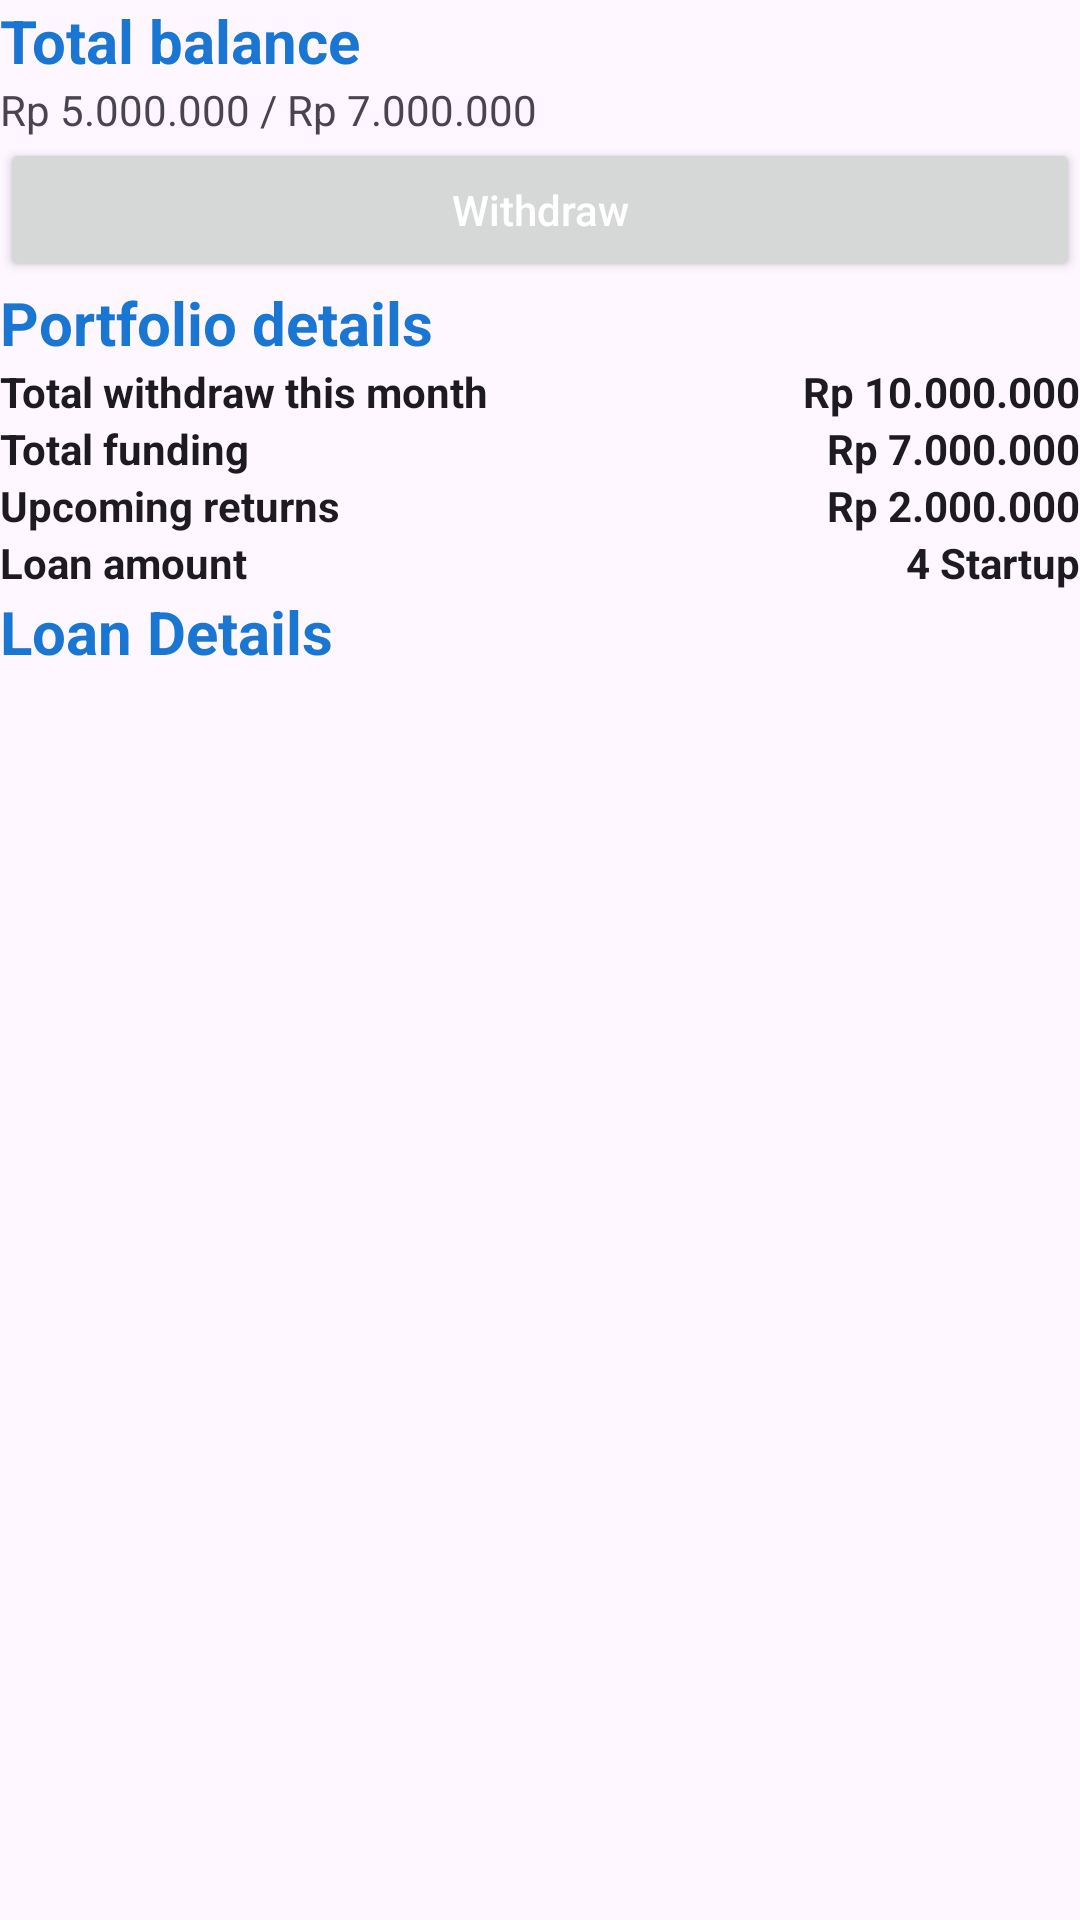

Layout XML and referenced resources for this Android screen:
<!-- AndroidManifest.xml: application theme Theme.FundraiseyV2 -->
<!-- res/layout/fragment_portfolio.xml -->
<?xml version="1.0" encoding="utf-8"?>
<FrameLayout xmlns:android="http://schemas.android.com/apk/res/android"
    xmlns:app="http://schemas.android.com/apk/res-auto"
    xmlns:tools="http://schemas.android.com/tools"
    android:layout_width="match_parent"
    android:layout_height="match_parent"
    tools:context=".presentation.portfolio.PortfolioFragment">

    <androidx.constraintlayout.widget.ConstraintLayout
        android:layout_width="match_parent"
        android:layout_height="match_parent">

        <TextView
            android:id="@+id/lbl_balance"
            style="@style/TextBlueHeader"
            android:layout_width="match_parent"
            android:layout_height="wrap_content"
            android:text="Total balance"
            app:layout_constraintEnd_toEndOf="parent"
            app:layout_constraintStart_toStartOf="parent"
            app:layout_constraintTop_toTopOf="parent" />

        <TextView
            android:id="@+id/tv_balance"
            android:layout_width="wrap_content"
            android:layout_height="wrap_content"
            android:text="Rp 5.000.000 / Rp 7.000.000"
            app:layout_constraintStart_toStartOf="parent"
            app:layout_constraintTop_toBottomOf="@id/lbl_balance" />

        <Button
            android:id="@+id/btn_withdraw"
            style="@style/CustomFilledButton"
            android:layout_width="match_parent"
            android:layout_height="wrap_content"
            android:text="Withdraw"
            app:layout_constraintTop_toBottomOf="@+id/tv_balance" />

        <TextView
            android:id="@+id/lbl_portfolio_details"
            style="@style/TextBlueHeader"
            android:layout_width="wrap_content"
            android:layout_height="wrap_content"
            android:text="Portfolio details"
            app:layout_constraintStart_toStartOf="parent"
            app:layout_constraintTop_toBottomOf="@+id/btn_withdraw" />

        <TableLayout
            android:id="@+id/table_layout"
            android:layout_width="match_parent"
            android:layout_height="wrap_content"
            app:layout_constraintStart_toStartOf="parent"
            app:layout_constraintEnd_toEndOf="parent"
            android:stretchColumns="1"
            app:layout_constraintTop_toBottomOf="@+id/lbl_portfolio_details">

            <TableRow>

                <TextView
                    style="@style/TextBold"
                    android:text="Total withdraw this month" />

                <TextView
                    style="@style/TextBold"
                    android:gravity="end"
                    android:text="Rp 10.000.000" />
            </TableRow>

            <TableRow>

                <TextView
                    style="@style/TextBold"
                    android:text="Total funding" />

                <TextView
                    style="@style/TextBold"
                    android:gravity="end"
                    android:text="Rp 7.000.000" />
            </TableRow>

            <TableRow>

                <TextView
                    style="@style/TextBold"
                    android:text="Upcoming returns" />

                <TextView
                    style="@style/TextBold"
                    android:gravity="end"
                    android:text="Rp 2.000.000" />
            </TableRow>

            <TableRow>

                <TextView
                    style="@style/TextBold"
                    android:text="Loan amount" />

                <TextView
                    style="@style/TextBold"
                    android:gravity="end"
                    android:text="4 Startup" />
            </TableRow>
        </TableLayout>

        <TextView
            android:id="@+id/lbl_loan_details"
            android:layout_width="wrap_content"
            android:layout_height="wrap_content"
            android:text="Loan Details"
            app:layout_constraintTop_toBottomOf="@id/table_layout"
            style="@style/TextBlueHeader"
            app:layout_constraintStart_toStartOf="parent"
            />

        <androidx.recyclerview.widget.RecyclerView
            android:layout_width="match_parent"
            android:layout_height="wrap_content"
            tools:listitem="@layout/item_portfolio"
            app:layout_constraintTop_toBottomOf="@id/lbl_loan_details" />



    </androidx.constraintlayout.widget.ConstraintLayout>

</FrameLayout>
<!-- res/layout/item_portfolio.xml (included above) -->
<?xml version="1.0" encoding="utf-8"?>
<LinearLayout xmlns:android="http://schemas.android.com/apk/res/android"
    xmlns:app="http://schemas.android.com/apk/res-auto"
    android:layout_width="match_parent"
    android:layout_height="wrap_content"
    android:layout_marginBottom="10dp"
    android:orientation="vertical">

    <androidx.cardview.widget.CardView
        android:layout_width="match_parent"
        android:layout_height="match_parent"
        android:layout_marginHorizontal="16dp"
        android:layout_marginVertical="1dp"
        app:cardCornerRadius="10dp">

        <androidx.constraintlayout.widget.ConstraintLayout
            android:layout_width="match_parent"
            android:layout_height="wrap_content"
            android:padding="20dp">

            <TextView
                android:id="@+id/tv_project"
                style="@style/TextBlueHeader"
                android:layout_width="wrap_content"
                android:layout_height="wrap_content"
                android:text="Project funding"
                app:layout_constraintStart_toStartOf="parent"
                app:layout_constraintTop_toTopOf="parent" />

            <TextView
                android:id="@+id/tv_startup_name"
                style="@style/TextBold"
                android:layout_width="wrap_content"
                android:layout_height="wrap_content"
                android:layout_marginTop="8dp"
                android:text="Star Track.Inc"
                android:textSize="14sp"
                app:layout_constraintStart_toStartOf="parent"
                app:layout_constraintTop_toBottomOf="@id/tv_project" />

            <com.google.android.material.progressindicator.LinearProgressIndicator
                android:layout_width="match_parent"
                android:layout_height="wrap_content"
                android:progress="60"
                app:layout_constraintTop_toBottomOf="@id/tv_startup_name" />

            <TextView
                android:id="@+id/tv_nominal"
                style="@style/TextBold"
                android:layout_width="wrap_content"
                android:layout_height="wrap_content"
                android:layout_marginTop="8dp"
                android:text="Rp 500.000 /  Rp 1.000.000"
                android:textSize="16sp"
                app:layout_constraintStart_toStartOf="parent"
                app:layout_constraintTop_toBottomOf="@id/tv_startup_name" />


            <androidx.cardview.widget.CardView
                android:layout_width="wrap_content"
                android:layout_height="wrap_content"
                android:layout_marginTop="12dp"
                app:cardBackgroundColor="@color/primary700"
                app:cardCornerRadius="10dp"
                app:cardElevation="0dp"
                app:layout_constraintStart_toStartOf="parent"
                android:id="@+id/cv_status"
                app:layout_constraintTop_toBottomOf="@id/tv_nominal">

                <TextView
                    android:id="@+id/tv_status_payment"
                    style="@style/TextBold"
                    android:layout_width="wrap_content"
                    android:layout_height="wrap_content"
                    android:paddingHorizontal="10dp"
                    android:paddingVertical="5dp"
                    android:text="Payment process"
                    android:textColor="@color/white" />
            </androidx.cardview.widget.CardView>

            <TextView
                android:layout_width="wrap_content"
                android:layout_height="wrap_content"
                android:text="Sunday, 12 Oct 2023"
                app:layout_constraintEnd_toEndOf="parent"
                app:layout_constraintTop_toTopOf="@id/cv_status"
                app:layout_constraintBottom_toBottomOf="@id/cv_status"
                />


        </androidx.constraintlayout.widget.ConstraintLayout>
    </androidx.cardview.widget.CardView>

</LinearLayout>
<!-- resources referenced by this layout -->
<resources>
  <color name="primary700">#FF1976D2</color>
  <color name="white">#FFFFFFFF</color>
  <style name="CustomFilledButton" parent="Widget.AppCompat.Button">
          <item name="backgroundColor">@color/primary700</item>
          <item name="android:layout_width">match_parent</item>
          <item name="android:layout_height">wrap_content</item>
          <item name="android:textColor">@color/white</item>
          <item name="textAllCaps">false</item>
      </style>
  <style name="TextBlueHeader" parent="TextAppearance.AppCompat.Medium">
          <item name="android:textSize">20sp</item>
          <item name="android:textColor">@color/primary700</item>
          <item name="android:textFontWeight">700</item>
      </style>
  <style name="TextBold" parent="TextAppearance.AppCompat">
          <item name="android:textFontWeight">700</item>
          <item name="android:layout_width">wrap_content</item>
          <item name="android:layout_height">wrap_content</item>
      </style>
  <style name="Theme.FundraiseyV2" parent="Base.Theme.FundraiseyV2" />
  <style name="Base.Theme.FundraiseyV2" parent="Theme.Material3.DayNight.NoActionBar">
          
          
      </style>
</resources>
